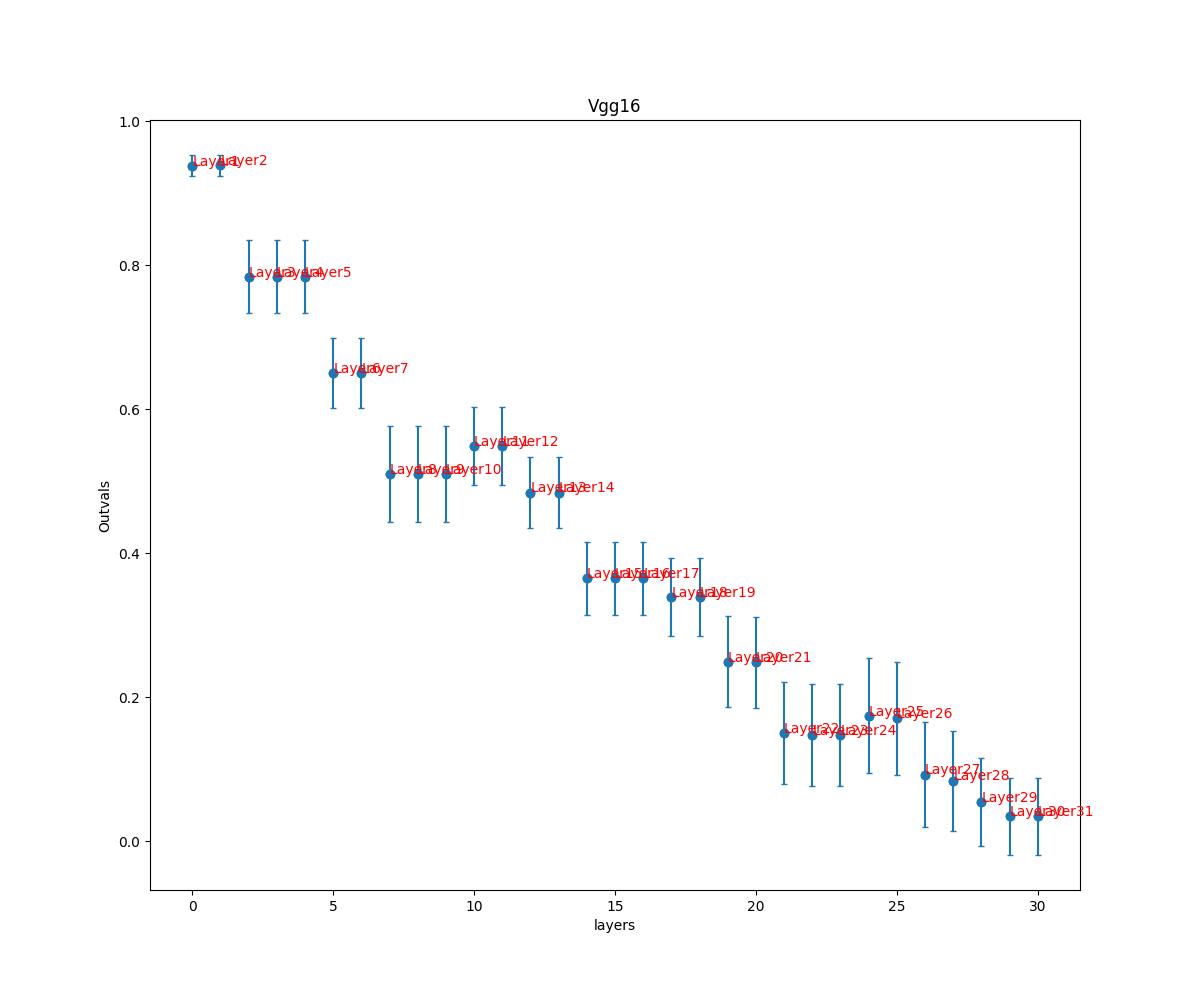

The data file committed next to this chart (first rows):
, Vgg16
0, (0.9384780801780567, 0.01486007233106995…
1, (0.9390049771706639, 0.01432047843572896…
2, (0.7842926849991431, 0.05101781317294568…
3, (0.7842934536104367, 0.05101725541090177…
4, (0.7842934536104367, 0.05101725541090177…
5, (0.6504040708465355, 0.04852082698077065…
6, (0.6504040708465355, 0.04852082698077065…
7, (0.5101330294237267, 0.06625944841118823…
8, (0.5101330294237267, 0.06625944841118823…
9, (0.5101330294237267, 0.06625944841118823…
10, (0.5486113516721774, 0.05396206464222634…
11, (0.5486492320186085, 0.05392377135024607…
12, (0.4842922506497904, 0.04920460021205947…
13, (0.4843029117612139, 0.04918474361372488…
14, (0.364917683231702, 0.050507098643333026…
15, (0.3649209457902254, 0.05049938800093863…
16, (0.3649209457902254, 0.05049938800093863…
17, (0.339309661055186, 0.05413400053611441)
18, (0.3391308412477141, 0.05420662478159099…
19, (0.24919640066378132, 0.0633883591683622…
20, (0.24844235518347438, 0.0632366837090748…
21, (0.14985356589048143, 0.0711431596946900…
22, (0.14747860879113542, 0.0702908923003473…
23, (0.14747860879113542, 0.0702908923003473…
24, (0.17393909278827316, 0.079977793668305)
25, (0.17051479984260057, 0.0788825908077935…
26, (0.09242247959526653, 0.0726951799520957…
27, (0.08413411022960704, 0.0694916729355233…
28, (0.05439530867702962, 0.0612580608118611…
29, (0.03436758832601636, 0.0537404491938039…
30, (0.03436758832601636, 0.0537404491938039…
